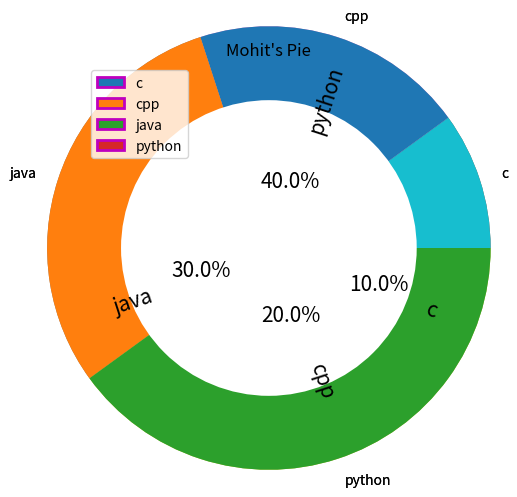

The matplotlib source for this figure:
# Pie Plot


import matplotlib.pyplot as plt

x = [10,20,30,40]
y = ['c', 'cpp', 'java', 'python']
explode = [0.3, 0.0, 0.0, 0.0]

c = ['r', 'b', 'g', 'y']

plt.pie(x, labels=y, explode=explode, autopct="%0.1f%%", shadow=True, radius=0.8, labeldistance=1, startangle=0, textprops={"fontsize":15}, counterclock=False, wedgeprops={'linewidth':2, 'width':0.8, 'edgecolor':'m'}, center=(0,0), rotatelabels=True)

# Explode: Determines how much each wedge is pulled out from the center. The first value (0.3) makes the first wedge ('c') stand out more.

# Autopct: Formats the labels inside the wedges to show the percentage of each slice with one decimal place.

# Shadow: Adds a shadow effect behind the pie chart.

# Radius: Sets the size of the pie chart (0.8 means it's slightly smaller than the default size).

# Labeldistance: Controls the distance of the labels from the center of the pie.

# Startangle: Specifies the starting angle for the first wedge (0 degrees starts at the right side).

# Textprops: Sets properties for the text labels inside the pie slices, such as font size.

# Counterclock: Determines if the slices are drawn in a counterclockwise direction (False means clockwise).

# Wedgeprops: Controls the appearance of the pie wedges, including line width, width of the wedge, and edge color.

# Center: Positions the pie chart at the center of the figure (in this case, at coordinates (0,0)).

# Rotatelabels: Rotates the labels inside the wedges to align with the starting angle.


plt.title("Mohit's Pie")

plt.legend(loc=2)   # Adds a legend to the pie chart based on the labels (y) of the slices.
plt.show()



# Dot PieChart

plt.pie([1])
plt.show()  # This creates a simple pie chart with a single wedge representing 100% (the whole pie).



# DoNut Pie Chart

import matplotlib.pyplot as plt

x = [10,20,30,40]
x1 = [40,30,20,10]
t = ['c', 'cpp', 'java', 'python']
plt.pie(x, labels=y, radius=1.5)
plt.pie([1], colors='w') # call adds a small white wedge ([1] with colors='w') to the center, creating a hole in the middle and transforming the pie into a donut shape.

plt.show()




# Another DoNut Pie Chart
import matplotlib.pyplot as plt

x = [10,20,30,40]
x1 = [40,30,20,10]
y = ['c', 'cpp', 'java', 'python']

# Create a pie chart with specified data, labels, and radius
plt.pie(x, labels=y, radius=1.5)

# Create a white circle to make a hole in the center (creating a donut shape)
cr = plt.Circle(xy=(0,0), radius=1, facecolor='w')   # Create a white circle

# plt.Circle(): Constructs a white circle (facecolor='w') with a radius of 1, which will be placed at the center of the pie chart. This creates a hole in the center, transforming the pie chart into a donut shape.



plt.gca().add_artist(cr)   # Add the circle to the current Axes
# plt.gca().add_artist(): Adds the created white circle (cr) to the current Axes of the plot. This is necessary to overlay the circle onto the existing pie chart.


plt.show()

